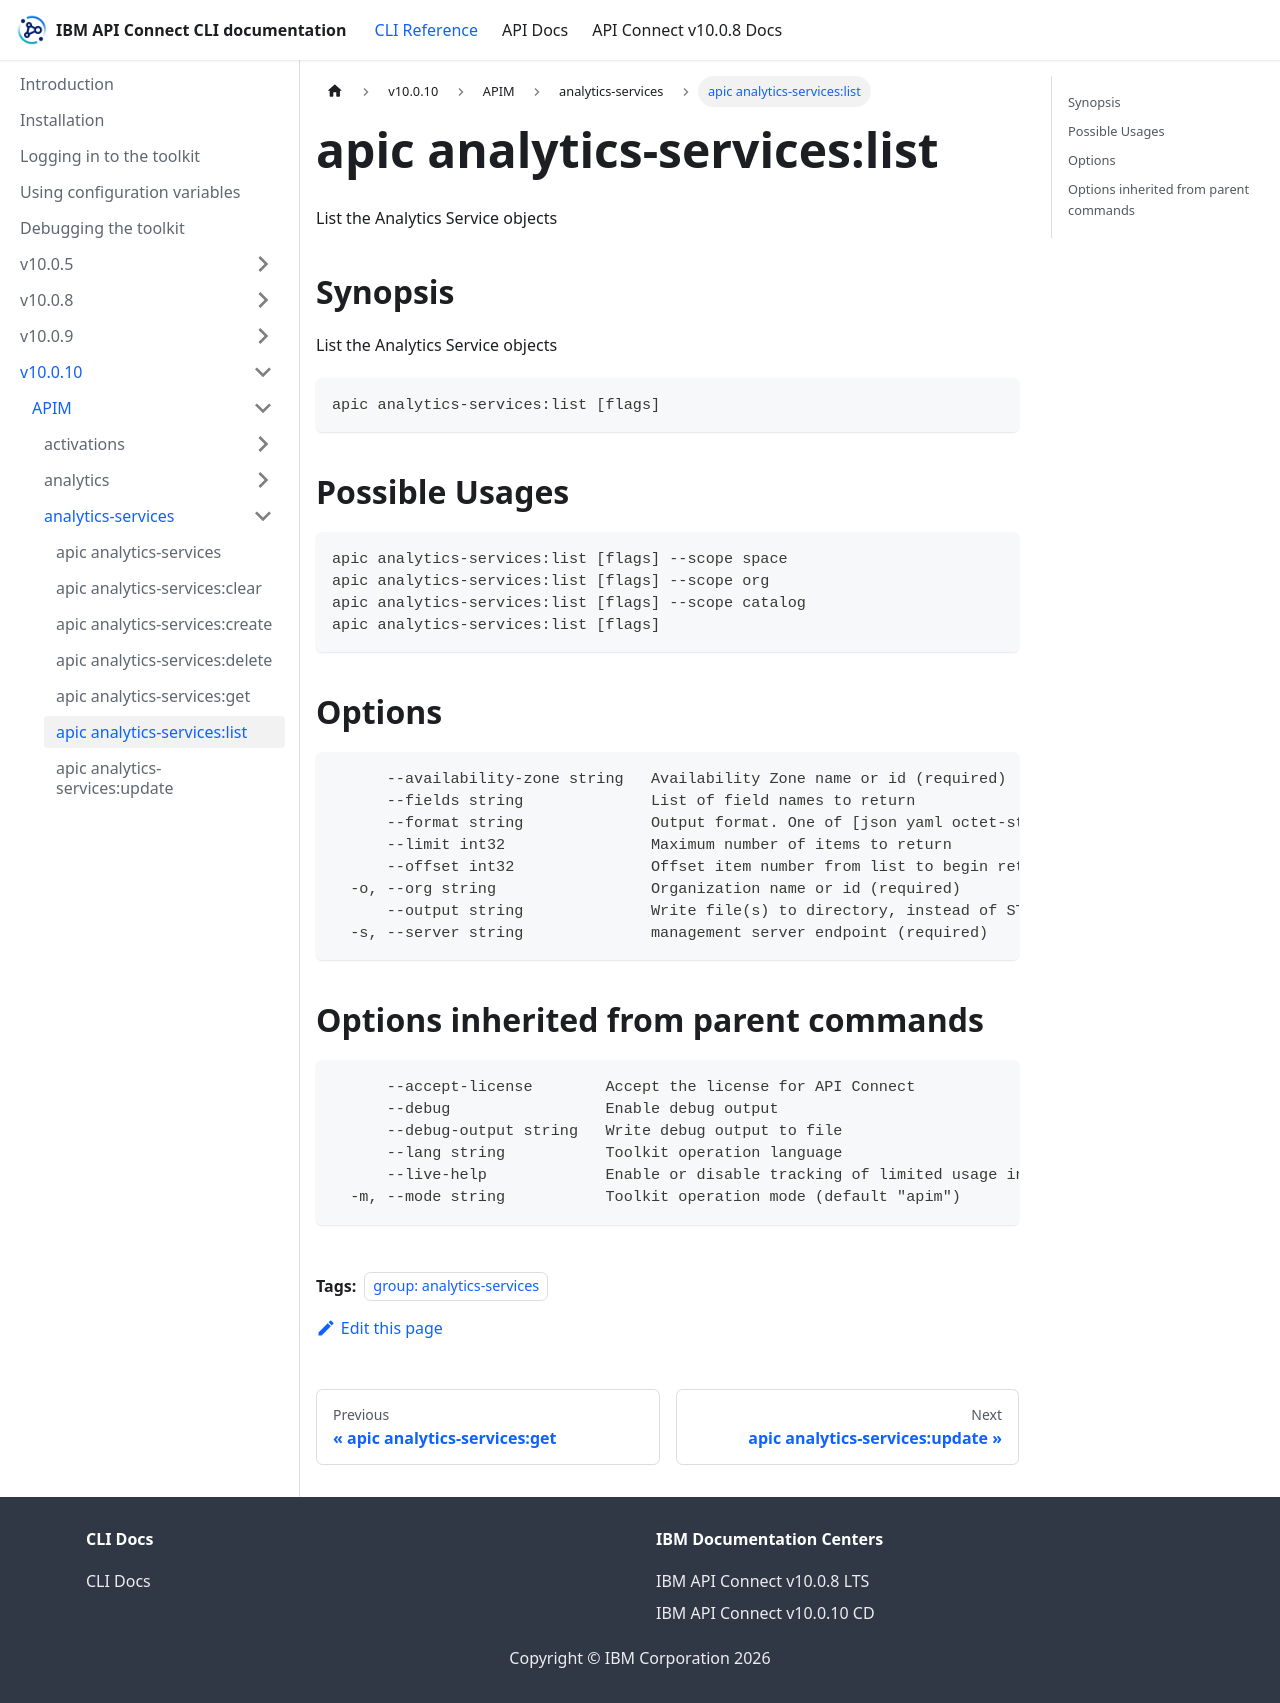

repository: ibm-apiconnect/clidocs · page: docs/v10010/apim/analytics-services/apic_analytics-services_list.html · generator: docusaurus

---
tags:
- "group: analytics-services"
---
# apic analytics-services:list

List the Analytics Service objects

## Synopsis

List the Analytics Service objects

```
apic analytics-services:list [flags]
```

## Possible Usages

```
apic analytics-services:list [flags] --scope space
apic analytics-services:list [flags] --scope org
apic analytics-services:list [flags] --scope catalog
apic analytics-services:list [flags]
```

## Options

```
      --availability-zone string   Availability Zone name or id (required)
      --fields string              List of field names to return
      --format string              Output format. One of [json yaml octet-stream go-template=... go-template-file=...], defaults to yaml.
      --limit int32                Maximum number of items to return
      --offset int32               Offset item number from list to begin return
  -o, --org string                 Organization name or id (required)
      --output string              Write file(s) to directory, instead of STDOUT (default "-")
  -s, --server string              management server endpoint (required)
```

## Options inherited from parent commands

```
      --accept-license        Accept the license for API Connect
      --debug                 Enable debug output
      --debug-output string   Write debug output to file
      --lang string           Toolkit operation language
      --live-help             Enable or disable tracking of limited usage information
  -m, --mode string           Toolkit operation mode (default "apim")
```
